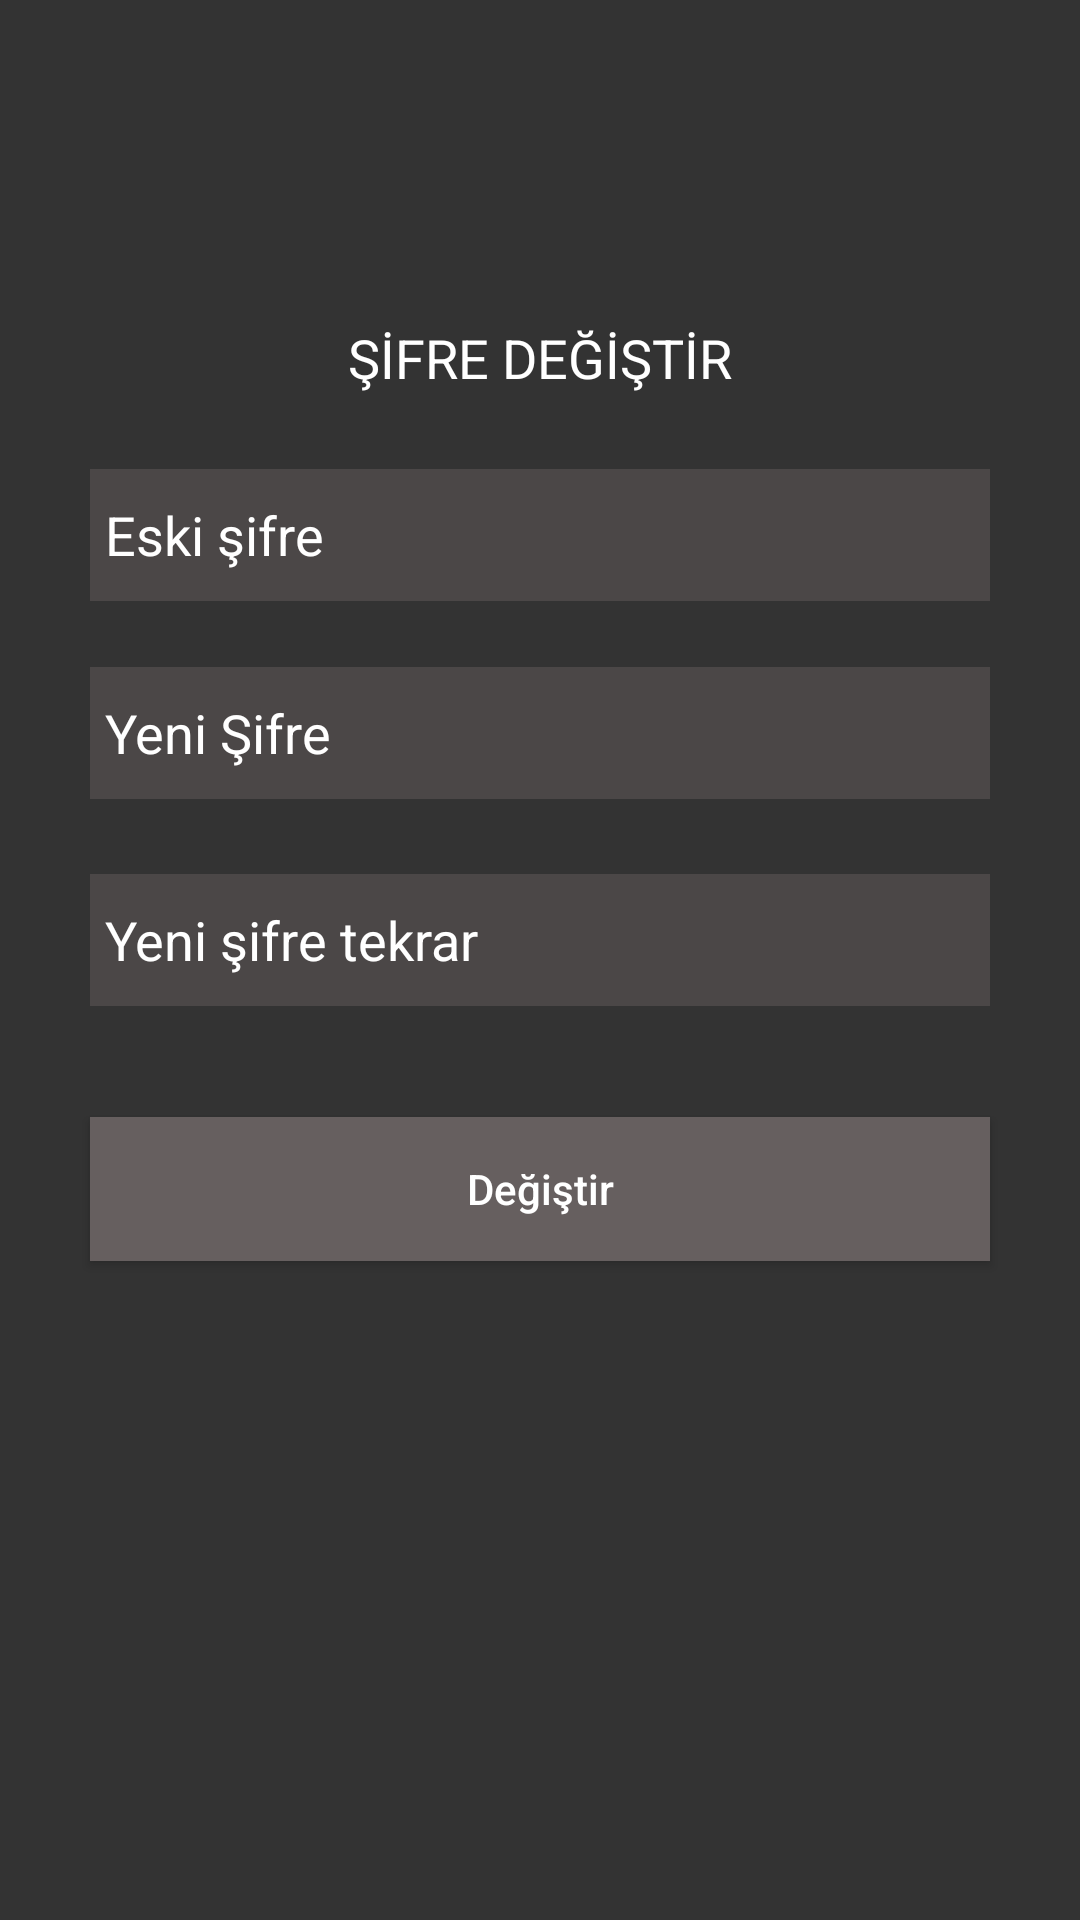

Reconstruct the res/layout file that produces this screen, plus the resources it refers to.
<!-- AndroidManifest.xml: application theme AppTheme -->
<!-- res/layout/activity_change_password.xml -->
<?xml version="1.0" encoding="utf-8"?>
<RelativeLayout xmlns:android="http://schemas.android.com/apk/res/android"
    android:layout_width="match_parent"
    android:layout_height="match_parent"
    android:background="#333333">

    <TextView
        android:id="@+id/txtTittle"
        android:layout_width="wrap_content"
        android:layout_height="wrap_content"
        android:layout_alignParentTop="true"
        android:layout_centerHorizontal="true"
        android:layout_marginTop="102dp"
        android:padding="5dp"
        android:text="ŞİFRE DEĞİŞTİR"
        android:textColor="#FFF"
        android:textSize="18sp" />

    <EditText
        android:id="@+id/edtTextOldPassword"
        android:layout_width="300dp"
        android:layout_height="44dp"
        android:layout_below="@+id/txtTittle"
        android:layout_centerHorizontal="true"
        android:layout_marginTop="20dp"
        android:background="#4b4747"
        android:ems="10"
        android:hint="Eski şifre"
        android:inputType="textWebPassword"
        android:padding="5dp"
        android:textColor="#FFF"
        android:textColorHint="#FFF" />

    <EditText
        android:id="@+id/edtTextNewPassword"
        android:layout_width="300dp"
        android:layout_height="44dp"
        android:layout_alignLeft="@+id/edtTextOldPassword"
        android:layout_alignStart="@+id/edtTextOldPassword"
        android:layout_below="@+id/edtTextOldPassword"
        android:layout_marginTop="22dp"
        android:background="#4b4747"
        android:ems="10"
        android:hint="Yeni Şifre"
        android:inputType="textWebPassword"
        android:padding="5dp"
        android:textColor="#FFF"
        android:textColorHint="#FFF" />

    <EditText
        android:id="@+id/edtTextAgainNewPassword"
        android:layout_width="300dp"
        android:layout_height="44dp"
        android:layout_below="@+id/edtTextNewPassword"
        android:layout_centerHorizontal="true"
        android:layout_marginTop="25dp"
        android:background="#4b4747"
        android:ems="10"
        android:hint="Yeni şifre tekrar"
        android:inputType="textWebPassword"
        android:padding="5dp"
        android:textColor="#FFF"
        android:textColorHint="#FFF" />

    <Button
        android:id="@+id/btnChangePassword"
        android:layout_width="300dp"
        android:layout_height="wrap_content"
        android:layout_alignLeft="@+id/edtTextAgainNewPassword"
        android:layout_alignStart="@+id/edtTextAgainNewPassword"
        android:layout_alignTop="@+id/edtTextAgainNewPassword"
        android:layout_marginTop="81dp"
        android:background="#665f5f"
        android:text="Değiştir"
        android:textAllCaps="false"
        android:textColor="#FFF" />
</RelativeLayout>
<!-- resources referenced by this layout -->
<resources>
  <style name="AppTheme" parent="Theme.AppCompat.Light.DarkActionBar">
          
          <item name="colorPrimary">@color/colorPrimary</item>
          <item name="colorPrimaryDark">@color/colorPrimaryDark</item>
          <item name="colorAccent">@color/colorAccent</item>
      </style>
  <color name="colorPrimary">#333333</color>
  <color name="colorPrimaryDark">#333333</color>
  <color name="colorAccent">#FF4081</color>
</resources>
